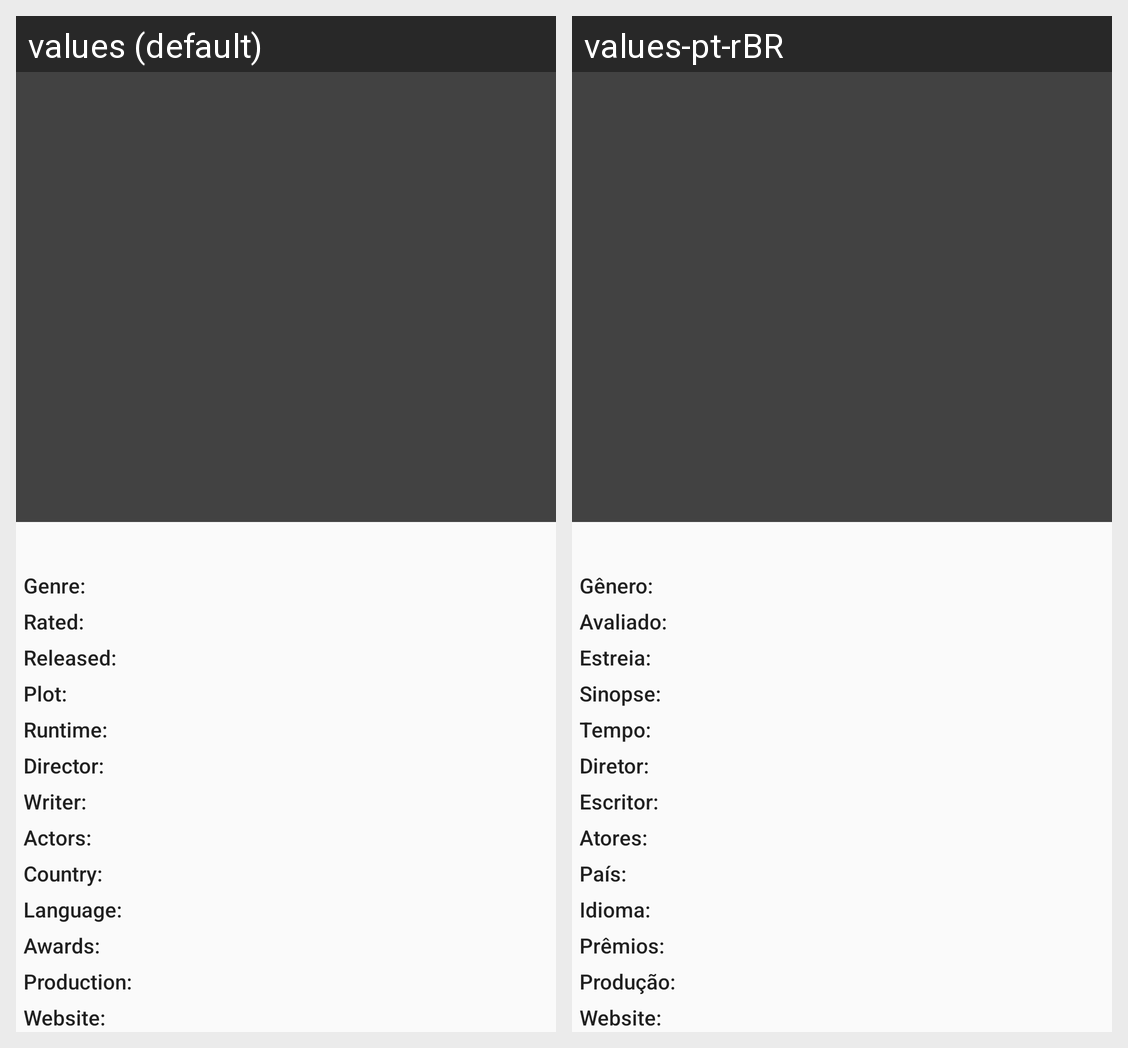

This grid shows one Android layout under two languages. Give, for every string resource on the screen, its name, the default text and each shown locale's text.
Android screen res/layout/activity_detail.xml rendered under 2 locales, left to right: values (default), values-pt-rBR. Device: Nexus 5 (rendered at 1080×1920; each locale shown at half size, 540×960, under a caption strip naming it); theme AppTheme.NoActionBar.
Strings drawn on this screen, with the default value and each locale's value (text and hints the layout hard-codes, and strings that could not be matched under every locale, appear in the picture but are not listed):

genre
  values: Genre:
  values-pt-rBR: Gênero:

rated
  values: Rated:
  values-pt-rBR: Avaliado:

released
  values: Released:
  values-pt-rBR: Estreia:

plot
  values: Plot:
  values-pt-rBR: Sinopse:

runtime
  values: Runtime:
  values-pt-rBR: Tempo:

director
  values: Director:
  values-pt-rBR: Diretor:

writer
  values: Writer:
  values-pt-rBR: Escritor:

actors
  values: Actors:
  values-pt-rBR: Atores:

country
  values: Country:
  values-pt-rBR: País:

language
  values: Language:
  values-pt-rBR: Idioma:

awards
  values: Awards:
  values-pt-rBR: Prêmios:

production
  values: Production:
  values-pt-rBR: Produção:

website
  values: Website:
  values-pt-rBR: Website:
